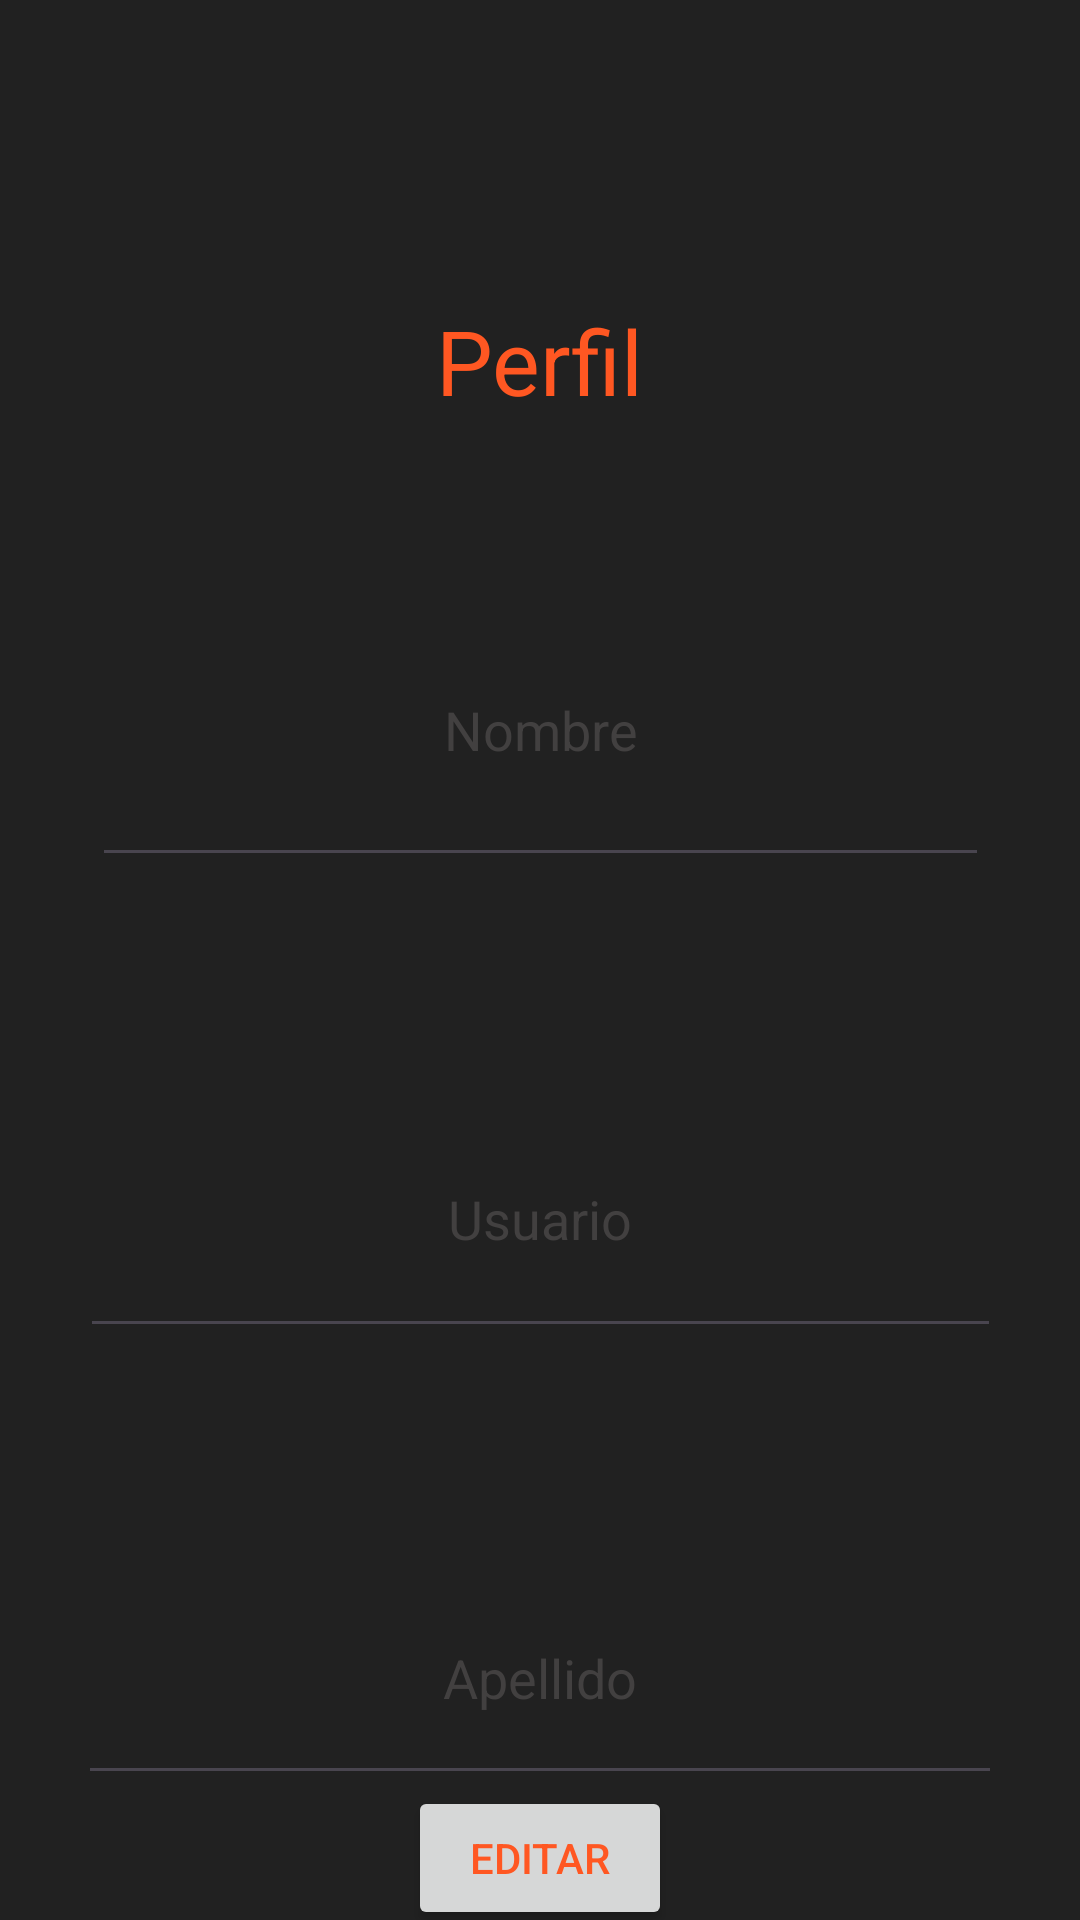

Android layout source for this screen:
<!-- AndroidManifest.xml: application theme Base.Theme.MyTrailer -->
<!-- res/layout/activity_user_profile.xml -->
<?xml version="1.0" encoding="utf-8"?>
<androidx.constraintlayout.widget.ConstraintLayout xmlns:android="http://schemas.android.com/apk/res/android"
    xmlns:app="http://schemas.android.com/apk/res-auto"
    xmlns:tools="http://schemas.android.com/tools"
    android:layout_width="match_parent"
    android:layout_height="match_parent"
    android:orientation="vertical"
    tools:context=".UserProfileActivity">

    <TextView
        android:id="@+id/textView"
        android:layout_width="wrap_content"
        android:layout_height="wrap_content"
        android:layout_marginTop="100dp"
        android:text="Perfil"
        android:textSize="30dp"
        app:layout_constraintBottom_toTopOf="@+id/etNombre"
        app:layout_constraintEnd_toEndOf="parent"
        app:layout_constraintStart_toStartOf="parent"
        app:layout_constraintTop_toTopOf="parent" />

    <EditText
        android:id="@+id/etNombre"
        android:layout_width="299dp"
        android:layout_height="101dp"
        android:layout_gravity="center"
        android:layout_marginTop="51dp"
        android:layout_marginBottom="69dp"
        android:gravity="center"
        android:hint="Nombre"
        android:textColor="@color/colorPrimary"
        android:textColorHint="@color/gray1"
        app:layout_constraintBottom_toTopOf="@+id/etUsuario"
        app:layout_constraintEnd_toEndOf="parent"
        app:layout_constraintStart_toStartOf="parent"
        app:layout_constraintTop_toBottomOf="@+id/textView" />

    <EditText
        android:id="@+id/etApellido"
        android:layout_width="308dp"
        android:layout_height="81dp"
        android:layout_gravity="center"
        android:layout_marginTop="68dp"
        android:gravity="center"
        android:hint="Apellido"
        android:textColor="@color/colorPrimary"
        android:textColorHint="@color/gray1"
        app:layout_constraintEnd_toEndOf="parent"
        app:layout_constraintStart_toStartOf="parent"
        app:layout_constraintTop_toBottomOf="@+id/etUsuario" />

    <EditText
        android:id="@+id/etUsuario"
        android:layout_width="307dp"
        android:layout_height="89dp"
        android:layout_gravity="center"
        android:layout_marginTop="68dp"
        android:gravity="center"
        android:hint="Usuario"
        android:textColor="@color/colorPrimary"
        android:textColorHint="@color/gray1"
        app:layout_constraintEnd_toEndOf="parent"
        app:layout_constraintStart_toStartOf="parent"
        app:layout_constraintTop_toBottomOf="@+id/etNombre" />

    <Button
        android:id="@+id/btnEditar"
        android:layout_width="wrap_content"
        android:layout_height="wrap_content"
        android:text="Editar"
        app:layout_constraintBottom_toBottomOf="parent"
        app:layout_constraintEnd_toEndOf="parent"
        app:layout_constraintStart_toStartOf="parent"
        app:layout_constraintTop_toBottomOf="@+id/etApellido" />


</androidx.constraintlayout.widget.ConstraintLayout>
<!-- resources referenced by this layout -->
<resources>
  <color name="colorPrimary">#FF5722</color>
  <color name="gray1">#424040</color>
  <style name="Base.Theme.MyTrailer" parent="Theme.Material3.DayNight.NoActionBar">
          
          <item name="colorPrimary">#FF5722</item>
          <item name="android:textColor">@color/colorPrimary</item>
          <item name="android:background">@color/colorBackgroundDark</item>
      </style>
  <color name="colorBackgroundDark">#212121</color>
</resources>
